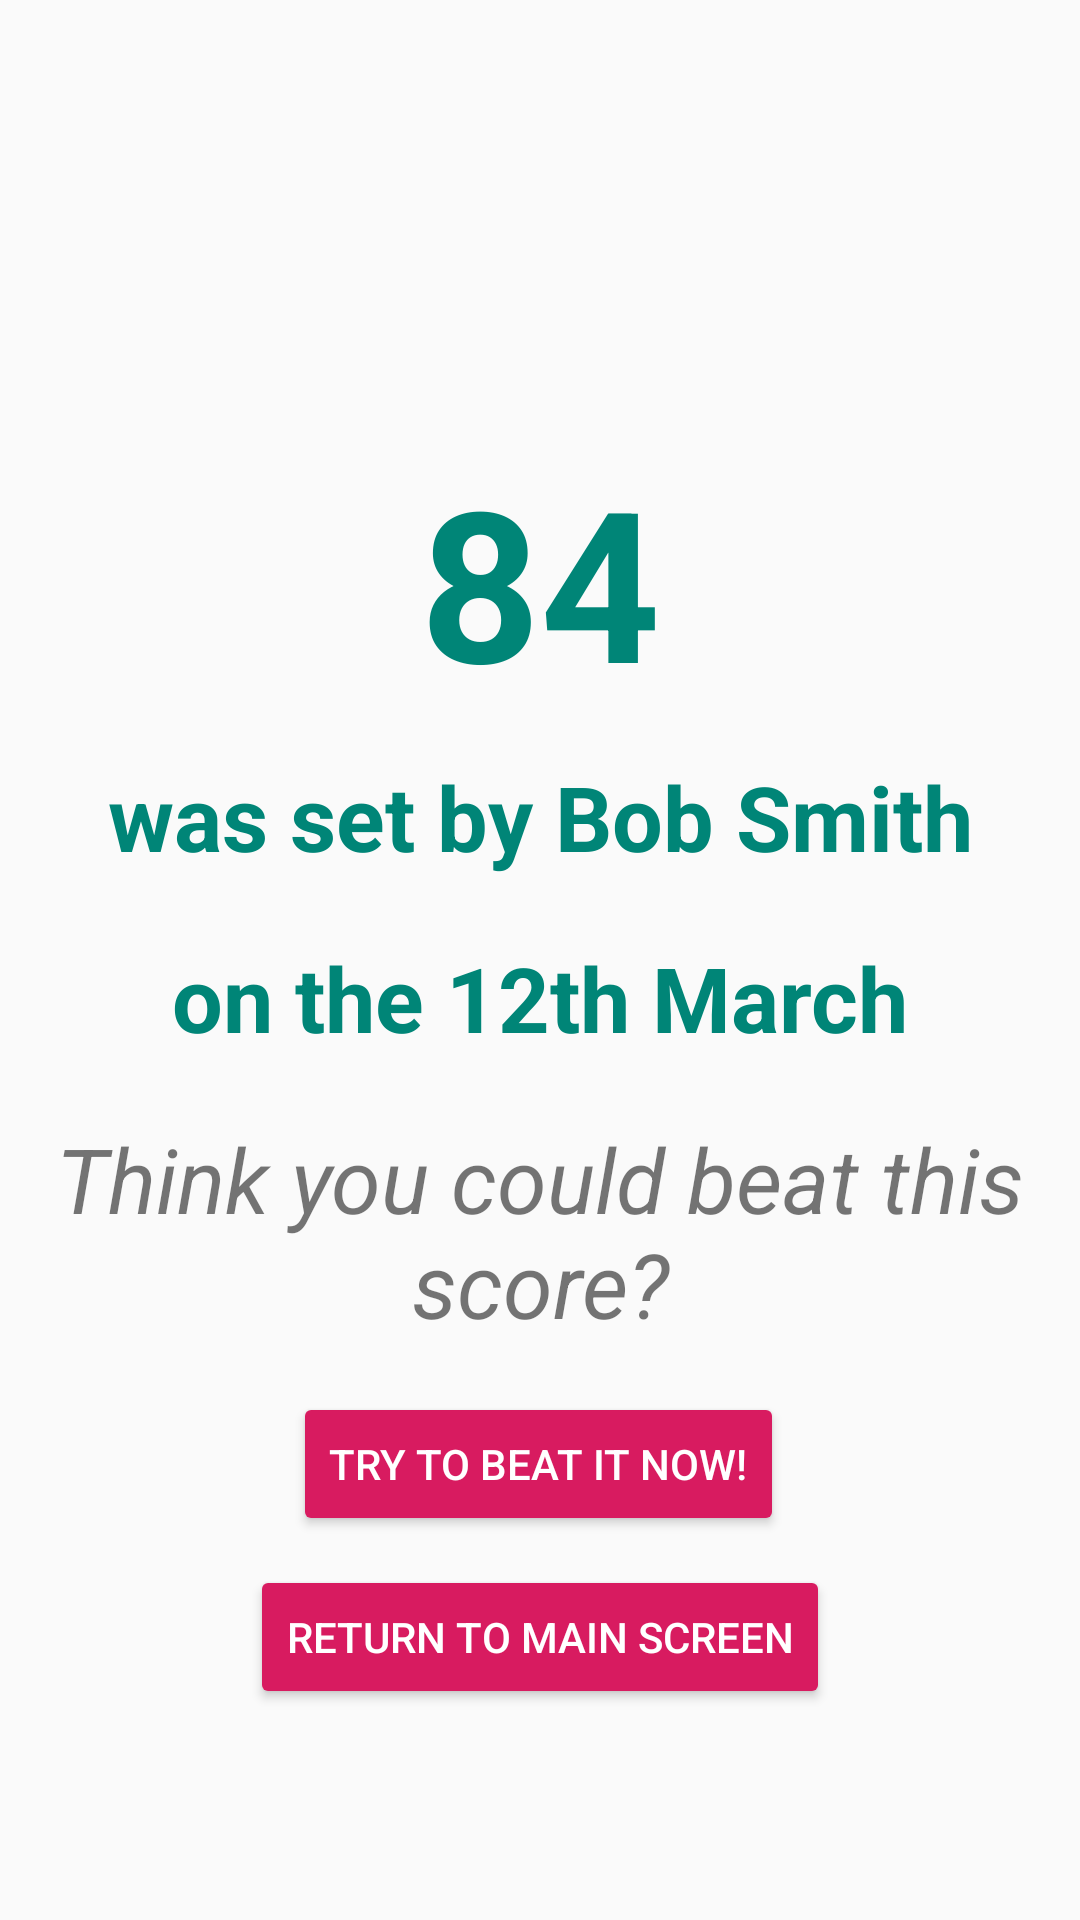

This screen was rendered from an Android layout file. Write that file and the resources it references.
<!-- AndroidManifest.xml: application theme AppTheme -->
<!-- res/layout/fragment_global_scores.xml -->
<?xml version="1.0" encoding="utf-8"?>
<android.support.constraint.ConstraintLayout
    xmlns:android="http://schemas.android.com/apk/res/android"
    xmlns:app="http://schemas.android.com/apk/res-auto"
    xmlns:tools="http://schemas.android.com/tools"
    android:layout_width="match_parent"
    android:layout_height="match_parent">

    <TextView
        android:id="@+id/globalScoreValue"
        android:layout_width="wrap_content"
        android:layout_height="wrap_content"
        android:layout_marginStart="8dp"
        android:layout_marginEnd="8dp"
        android:gravity="center"
        android:text="@string/dummy_score_text_global"
        android:textAlignment="center"
        android:textColor="@color/colorPrimary"
        android:textSize="70sp"
        android:textStyle="bold"
        app:layout_constraintEnd_toEndOf="parent"
        app:layout_constraintStart_toStartOf="parent"
        app:layout_constraintTop_toBottomOf="@+id/imageView3" />

    <TextView
        android:id="@+id/globalScorePerson"
        android:layout_width="wrap_content"
        android:layout_height="wrap_content"
        android:layout_marginStart="8dp"
        android:layout_marginTop="12dp"
        android:layout_marginEnd="8dp"
        android:gravity="center"
        android:text="@string/dummy_user_text_global"
        android:textAlignment="center"
        android:textColor="@color/colorPrimary"
        android:textSize="30sp"
        android:textStyle="bold"
        app:layout_constraintEnd_toEndOf="parent"
        app:layout_constraintStart_toStartOf="parent"
        app:layout_constraintTop_toBottomOf="@+id/globalScoreValue" />

    <TextView
        android:id="@+id/globalScoreDate"
        android:layout_width="wrap_content"
        android:layout_height="wrap_content"
        android:layout_marginStart="8dp"
        android:layout_marginTop="20dp"
        android:layout_marginEnd="8dp"
        android:textColor="@color/colorPrimary"
        android:text="@string/dummy_date_text_global"
        app:layout_constraintEnd_toEndOf="parent"
        app:layout_constraintStart_toStartOf="parent"
        app:layout_constraintTop_toBottomOf="@+id/globalScorePerson"
        android:textSize="30sp"
        android:textStyle="bold"
        android:textAlignment="center"
        android:gravity="center"/>

    <Button
        android:id="@+id/backToMainActButt"
        android:layout_width="wrap_content"
        android:layout_height="wrap_content"
        android:layout_marginStart="8dp"
        android:layout_marginTop="8dp"
        android:layout_marginEnd="8dp"
        android:layout_marginBottom="8dp"
        android:gravity="center"
        android:text="@string/button_text_global_return_main"
        android:textAlignment="center"
        app:layout_constraintBottom_toBottomOf="parent"
        app:layout_constraintEnd_toEndOf="parent"
        app:layout_constraintStart_toStartOf="parent"
        app:layout_constraintTop_toBottomOf="@+id/startQuizButton"
        app:layout_constraintVertical_bias="0.024" />

    <Button
        android:id="@+id/startQuizButton"
        android:layout_width="wrap_content"
        android:layout_height="wrap_content"
        android:layout_marginStart="8dp"
        android:layout_marginTop="16dp"
        android:layout_marginEnd="8dp"
        android:gravity="center"
        android:text="@string/question_activity_button_text_global"
        android:textAlignment="center"
        app:layout_constraintEnd_toEndOf="parent"
        app:layout_constraintHorizontal_bias="0.497"
        app:layout_constraintStart_toStartOf="parent"
        app:layout_constraintTop_toBottomOf="@+id/challengeLabelTextView" />

    <TextView
        android:id="@+id/challengeLabelTextView"
        android:layout_width="wrap_content"
        android:layout_height="wrap_content"
        android:layout_marginStart="8dp"
        android:layout_marginTop="20dp"
        android:layout_marginEnd="8dp"
        android:gravity="center"
        android:text="@string/challenge_text_global_scores"
        android:textAlignment="center"
        android:textSize="30sp"
        android:textStyle="italic"
        app:layout_constraintEnd_toEndOf="parent"
        app:layout_constraintStart_toStartOf="parent"
        app:layout_constraintTop_toBottomOf="@+id/globalScoreDate" />

    <ImageView
        android:id="@+id/imageView3"
        android:layout_width="348dp"
        android:layout_height="119dp"
        android:layout_marginStart="8dp"
        android:layout_marginTop="28dp"
        android:layout_marginEnd="8dp"
        app:layout_constraintEnd_toEndOf="parent"
        app:layout_constraintHorizontal_bias="0.489"
        android:contentDescription="@string/image_global_content_desc"
        app:layout_constraintStart_toStartOf="parent"
        app:layout_constraintTop_toTopOf="parent"
         />
</android.support.constraint.ConstraintLayout>
<!-- resources referenced by this layout -->
<resources>
  <color name="colorPrimary">#008577</color>
  <string name="button_text_global_return_main">Return to main screen</string>
  <string name="challenge_text_global_scores">Think you could beat this score?</string>
  <string name="dummy_date_text_global">on the 12th March</string>
  <string name="dummy_score_text_global">84</string>
  <string name="dummy_user_text_global">was set by Bob Smith</string>
  <string name="image_global_content_desc">Image label for top score on global page</string>
  <string name="question_activity_button_text_global">Try to beat it now!</string>
  <style name="AppTheme" parent="Theme.AppCompat.Light.NoActionBar">
          
          <item name="colorPrimary">#1e95a0</item>
          <item name="colorPrimaryDark">#1a4582</item>
          <item name="colorAccent">@color/colorAccent</item>
          <item name="buttonStyle">@style/Widget.AppCompat.Button.Colored</item>
          <item name="preferenceTheme">@style/PreferenceThemeOverlay</item>
      </style>
  <color name="colorAccent">#D81B60</color>
</resources>
